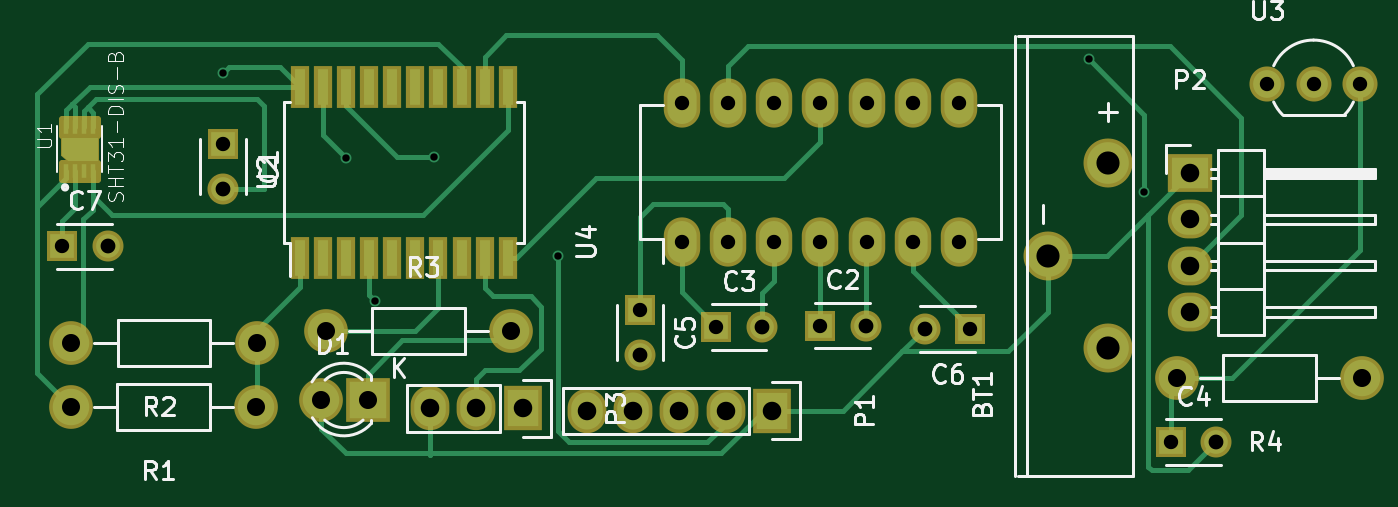
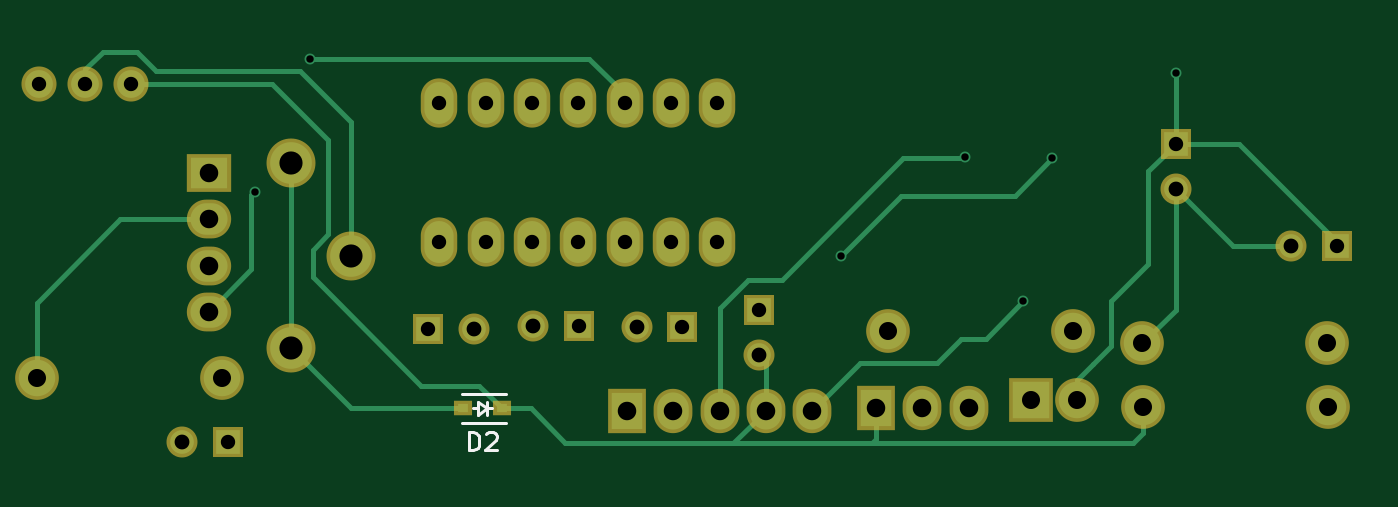
Circuit board: 7 layer files. Board 72.7 x 23.9 mm.
- bottom_copper: Sht31x-B.Cu.gbr (5869 bytes)
- bottom_mask: Sht31x-B.Mask.gbr (2190 bytes)
- bottom_silk: Sht31x-B.SilkS.gbr (1306 bytes)
- top_copper: Sht31x-F.Cu.gbr (10494 bytes)
- top_mask: Sht31x-F.Mask.gbr (5369 bytes)
- top_silk: Sht31x-F.SilkS.gbr (21847 bytes)
- drill: Sht31x.drl (1055 bytes)

=== bottom_copper: Sht31x-B.Cu.gbr ===
G04 #@! TF.FileFunction,Copper,L2,Bot,Signal*
%FSLAX46Y46*%
G04 Gerber Fmt 4.6, Leading zero omitted, Abs format (unit mm)*
G04 Created by KiCad (PCBNEW 4.0.2+dfsg1-stable) date Thu 01 Dec 2016 16:17:54 GMT*
%MOMM*%
G01*
G04 APERTURE LIST*
%ADD10C,0.100000*%
%ADD11R,1.300000X1.300000*%
%ADD12C,1.300000*%
%ADD13C,1.998980*%
%ADD14O,1.600000X2.300000*%
%ADD15R,0.590000X0.450000*%
%ADD16R,1.727200X2.032000*%
%ADD17O,1.727200X2.032000*%
%ADD18R,2.032000X1.727200*%
%ADD19O,2.032000X1.727200*%
%ADD20C,2.286000*%
%ADD21R,2.000000X2.000000*%
%ADD22C,2.000000*%
%ADD23C,1.524000*%
%ADD24C,0.600000*%
%ADD25C,0.250000*%
G04 APERTURE END LIST*
D10*
D11*
X142494000Y-72085200D03*
D12*
X142494000Y-74585200D03*
D11*
X175234600Y-82067400D03*
D12*
X177734600Y-82067400D03*
D11*
X169545000Y-82143600D03*
D12*
X172045000Y-82143600D03*
D11*
X165354000Y-81203800D03*
D12*
X165354000Y-83703800D03*
D11*
X183489600Y-82245200D03*
D12*
X180989600Y-82245200D03*
D11*
X133654800Y-77724000D03*
D12*
X136154800Y-77724000D03*
D13*
X144297400Y-86537800D03*
X134137400Y-86537800D03*
X144322800Y-83032600D03*
X134162800Y-83032600D03*
X148132800Y-82372200D03*
X158292800Y-82372200D03*
X204978000Y-84963000D03*
X194818000Y-84963000D03*
D14*
X167640000Y-77470000D03*
X170180000Y-77470000D03*
X172720000Y-77470000D03*
X175260000Y-77470000D03*
X177800000Y-77470000D03*
X180340000Y-77470000D03*
X182880000Y-77470000D03*
X182880000Y-69850000D03*
X180340000Y-69850000D03*
X177800000Y-69850000D03*
X175260000Y-69850000D03*
X172720000Y-69850000D03*
X170180000Y-69850000D03*
X167640000Y-69850000D03*
D15*
X179462800Y-86614000D03*
X181572800Y-86614000D03*
D16*
X172593000Y-86741000D03*
D17*
X170053000Y-86741000D03*
X167513000Y-86741000D03*
X164973000Y-86741000D03*
X162433000Y-86741000D03*
D18*
X195529200Y-73710800D03*
D19*
X195529200Y-76250800D03*
X195529200Y-78790800D03*
X195529200Y-81330800D03*
D20*
X191033400Y-83312000D03*
X191033400Y-73152000D03*
X187731400Y-78232000D03*
D21*
X150418800Y-86156800D03*
D22*
X147878800Y-86156800D03*
D23*
X202311000Y-68808600D03*
X204851000Y-68808600D03*
X199771000Y-68808600D03*
D11*
X194487800Y-88468200D03*
D12*
X196987800Y-88468200D03*
D16*
X158927800Y-86614000D03*
D17*
X156387800Y-86614000D03*
X153847800Y-86614000D03*
D24*
X142494000Y-68199000D03*
X150850600Y-80746600D03*
X154051000Y-72847200D03*
X160858200Y-78257400D03*
X149250400Y-72898000D03*
X189966600Y-67462400D03*
X193014600Y-74752200D03*
D25*
X153847800Y-86614000D02*
X153847800Y-86588600D01*
X133654800Y-77724000D02*
X133654800Y-77470000D01*
X133654800Y-77470000D02*
X139039600Y-72085200D01*
X139039600Y-72085200D02*
X142494000Y-72085200D01*
X147878800Y-86156800D02*
X147878800Y-85039200D01*
X143992600Y-73583800D02*
X142494000Y-72085200D01*
X143992600Y-78689200D02*
X143992600Y-73583800D01*
X146050000Y-80746600D02*
X143992600Y-78689200D01*
X146050000Y-83210400D02*
X146050000Y-80746600D01*
X147878800Y-85039200D02*
X147040600Y-84201000D01*
X147040600Y-84201000D02*
X146050000Y-83210400D01*
X187731400Y-78232000D02*
X187731400Y-70891400D01*
X202311000Y-68021200D02*
X202311000Y-68808600D01*
X201345800Y-67056000D02*
X202311000Y-68021200D01*
X199466200Y-67056000D02*
X201345800Y-67056000D01*
X198399400Y-68122800D02*
X199466200Y-67056000D01*
X190500000Y-68122800D02*
X198399400Y-68122800D01*
X187731400Y-70891400D02*
X190500000Y-68122800D01*
X142494000Y-72085200D02*
X142494000Y-68199000D01*
X158927800Y-86614000D02*
X158927800Y-88290400D01*
X158927800Y-88290400D02*
X159156400Y-88519000D01*
X142494000Y-74585200D02*
X142494000Y-81203800D01*
X142494000Y-81203800D02*
X144322800Y-83032600D01*
X199771000Y-68808600D02*
X192074800Y-68808600D01*
X180682000Y-85394800D02*
X179462800Y-86614000D01*
X183870600Y-85394800D02*
X180682000Y-85394800D01*
X189839600Y-79425800D02*
X183870600Y-85394800D01*
X189839600Y-77901800D02*
X189839600Y-79425800D01*
X188976000Y-77038200D02*
X189839600Y-77901800D01*
X188976000Y-71907400D02*
X188976000Y-77038200D01*
X192074800Y-68808600D02*
X188976000Y-71907400D01*
X144297400Y-86537800D02*
X144297400Y-87985600D01*
X144830800Y-88519000D02*
X159156400Y-88519000D01*
X159156400Y-88519000D02*
X166751000Y-88519000D01*
X144297400Y-87985600D02*
X144830800Y-88519000D01*
X179462800Y-86614000D02*
X177876200Y-86614000D01*
X177876200Y-86614000D02*
X175971200Y-88519000D01*
X175971200Y-88519000D02*
X166751000Y-88519000D01*
X166751000Y-88519000D02*
X164973000Y-86741000D01*
X164973000Y-86741000D02*
X164973000Y-84084800D01*
X164973000Y-84084800D02*
X165354000Y-83703800D01*
X136154800Y-77724000D02*
X139355200Y-77724000D01*
X139355200Y-77724000D02*
X142494000Y-74585200D01*
X195529200Y-76250800D02*
X200380600Y-76250800D01*
X204978000Y-80848200D02*
X204978000Y-84963000D01*
X200380600Y-76250800D02*
X204978000Y-80848200D01*
X159816800Y-84124800D02*
X162433000Y-86741000D01*
X155600400Y-84124800D02*
X159816800Y-84124800D01*
X154279600Y-82804000D02*
X155600400Y-84124800D01*
X152908000Y-82804000D02*
X154279600Y-82804000D01*
X150850600Y-80746600D02*
X152908000Y-82804000D01*
X167513000Y-81102200D02*
X167513000Y-86741000D01*
X165963600Y-79552800D02*
X167513000Y-81102200D01*
X164084000Y-79552800D02*
X165963600Y-79552800D01*
X157429200Y-72898000D02*
X164084000Y-79552800D01*
X154101800Y-72898000D02*
X157429200Y-72898000D01*
X154051000Y-72847200D02*
X154101800Y-72898000D01*
X160858200Y-78257400D02*
X157556200Y-74955400D01*
X157556200Y-74955400D02*
X151307800Y-74955400D01*
X151307800Y-74955400D02*
X149250400Y-72898000D01*
X172720000Y-69850000D02*
X172720000Y-69392800D01*
X172720000Y-69392800D02*
X174650400Y-67462400D01*
X174650400Y-67462400D02*
X189966600Y-67462400D01*
X193014600Y-74752200D02*
X193192400Y-74930000D01*
X193192400Y-74930000D02*
X193192400Y-78994000D01*
X193192400Y-78994000D02*
X195529200Y-81330800D01*
X191033400Y-73152000D02*
X191033400Y-83312000D01*
X181572800Y-86614000D02*
X187731400Y-86614000D01*
X187731400Y-86614000D02*
X191033400Y-83312000D01*
M02*

=== bottom_mask: Sht31x-B.Mask.gbr ===
G04 #@! TF.FileFunction,Soldermask,Bot*
%FSLAX46Y46*%
G04 Gerber Fmt 4.6, Leading zero omitted, Abs format (unit mm)*
G04 Created by KiCad (PCBNEW 4.0.2+dfsg1-stable) date Thu 01 Dec 2016 16:17:54 GMT*
%MOMM*%
G01*
G04 APERTURE LIST*
%ADD10C,0.100000*%
%ADD11R,1.700000X1.700000*%
%ADD12C,1.700000*%
%ADD13C,2.398980*%
%ADD14O,2.000000X2.700000*%
%ADD15R,0.990000X0.850000*%
%ADD16R,2.127200X2.432000*%
%ADD17O,2.127200X2.432000*%
%ADD18R,2.432000X2.127200*%
%ADD19O,2.432000X2.127200*%
%ADD20C,2.686000*%
%ADD21R,2.400000X2.400000*%
%ADD22C,2.400000*%
%ADD23C,1.924000*%
G04 APERTURE END LIST*
D10*
D11*
X142494000Y-72085200D03*
D12*
X142494000Y-74585200D03*
D11*
X175234600Y-82067400D03*
D12*
X177734600Y-82067400D03*
D11*
X169545000Y-82143600D03*
D12*
X172045000Y-82143600D03*
D11*
X165354000Y-81203800D03*
D12*
X165354000Y-83703800D03*
D11*
X183489600Y-82245200D03*
D12*
X180989600Y-82245200D03*
D11*
X133654800Y-77724000D03*
D12*
X136154800Y-77724000D03*
D13*
X144297400Y-86537800D03*
X134137400Y-86537800D03*
X144322800Y-83032600D03*
X134162800Y-83032600D03*
X148132800Y-82372200D03*
X158292800Y-82372200D03*
X204978000Y-84963000D03*
X194818000Y-84963000D03*
D14*
X167640000Y-77470000D03*
X170180000Y-77470000D03*
X172720000Y-77470000D03*
X175260000Y-77470000D03*
X177800000Y-77470000D03*
X180340000Y-77470000D03*
X182880000Y-77470000D03*
X182880000Y-69850000D03*
X180340000Y-69850000D03*
X177800000Y-69850000D03*
X175260000Y-69850000D03*
X172720000Y-69850000D03*
X170180000Y-69850000D03*
X167640000Y-69850000D03*
D15*
X179462800Y-86614000D03*
X181572800Y-86614000D03*
D16*
X172593000Y-86741000D03*
D17*
X170053000Y-86741000D03*
X167513000Y-86741000D03*
X164973000Y-86741000D03*
X162433000Y-86741000D03*
D18*
X195529200Y-73710800D03*
D19*
X195529200Y-76250800D03*
X195529200Y-78790800D03*
X195529200Y-81330800D03*
D20*
X191033400Y-83312000D03*
X191033400Y-73152000D03*
X187731400Y-78232000D03*
D21*
X150418800Y-86156800D03*
D22*
X147878800Y-86156800D03*
D23*
X202311000Y-68808600D03*
X204851000Y-68808600D03*
X199771000Y-68808600D03*
D11*
X194487800Y-88468200D03*
D12*
X196987800Y-88468200D03*
D16*
X158927800Y-86614000D03*
D17*
X156387800Y-86614000D03*
X153847800Y-86614000D03*
M02*

=== bottom_silk: Sht31x-B.SilkS.gbr ===
G04 #@! TF.FileFunction,Legend,Bot*
%FSLAX46Y46*%
G04 Gerber Fmt 4.6, Leading zero omitted, Abs format (unit mm)*
G04 Created by KiCad (PCBNEW 4.0.2+dfsg1-stable) date Thu 01 Dec 2016 16:17:54 GMT*
%MOMM*%
G01*
G04 APERTURE LIST*
%ADD10C,0.100000*%
%ADD11C,0.150000*%
G04 APERTURE END LIST*
D10*
D11*
X180767800Y-86614000D02*
X181017800Y-86614000D01*
X180267800Y-86614000D02*
X180017800Y-86614000D01*
X180267800Y-86614000D02*
X180767800Y-86964000D01*
X180767800Y-86964000D02*
X180767800Y-86264000D01*
X180767800Y-86264000D02*
X180267800Y-86614000D01*
X180267800Y-86964000D02*
X180267800Y-86264000D01*
X179217800Y-85814000D02*
X181617800Y-85814000D01*
X179217800Y-87414000D02*
X181617800Y-87414000D01*
X181255895Y-88916381D02*
X181255895Y-87916381D01*
X181017800Y-87916381D01*
X180874942Y-87964000D01*
X180779704Y-88059238D01*
X180732085Y-88154476D01*
X180684466Y-88344952D01*
X180684466Y-88487810D01*
X180732085Y-88678286D01*
X180779704Y-88773524D01*
X180874942Y-88868762D01*
X181017800Y-88916381D01*
X181255895Y-88916381D01*
X180303514Y-88011619D02*
X180255895Y-87964000D01*
X180160657Y-87916381D01*
X179922561Y-87916381D01*
X179827323Y-87964000D01*
X179779704Y-88011619D01*
X179732085Y-88106857D01*
X179732085Y-88202095D01*
X179779704Y-88344952D01*
X180351133Y-88916381D01*
X179732085Y-88916381D01*
M02*

=== top_copper: Sht31x-F.Cu.gbr (10494 bytes, source omitted) ===
=== top_mask: Sht31x-F.Mask.gbr ===
G04 #@! TF.FileFunction,Soldermask,Top*
%FSLAX46Y46*%
G04 Gerber Fmt 4.6, Leading zero omitted, Abs format (unit mm)*
G04 Created by KiCad (PCBNEW 4.0.2+dfsg1-stable) date Thu 01 Dec 2016 16:17:54 GMT*
%MOMM*%
G01*
G04 APERTURE LIST*
%ADD10C,0.100000*%
%ADD11C,0.001000*%
%ADD12C,0.381000*%
%ADD13R,1.700000X1.700000*%
%ADD14C,1.700000*%
%ADD15C,2.398980*%
%ADD16R,0.500000X1.000000*%
%ADD17R,1.400000X0.600000*%
%ADD18R,1.000000X2.350000*%
%ADD19O,2.000000X2.700000*%
%ADD20R,2.127200X2.432000*%
%ADD21O,2.127200X2.432000*%
%ADD22R,2.432000X2.127200*%
%ADD23O,2.432000X2.127200*%
%ADD24C,2.686000*%
%ADD25R,2.400000X2.400000*%
%ADD26C,2.400000*%
%ADD27C,1.924000*%
G04 APERTURE END LIST*
D10*
D11*
G36*
X133970000Y-73040000D02*
X133620000Y-72690000D01*
X133620000Y-71740000D01*
X135620000Y-71740000D01*
X135620000Y-73040000D01*
X133970000Y-73040000D01*
G37*
X133970000Y-73040000D02*
X133620000Y-72690000D01*
X133620000Y-71740000D01*
X135620000Y-71740000D01*
X135620000Y-73040000D01*
X133970000Y-73040000D01*
D12*
G36*
X133670000Y-74040000D02*
X133670000Y-73140000D01*
X134070000Y-73140000D01*
X134070000Y-74040000D01*
X133670000Y-74040000D01*
G37*
X133670000Y-74040000D02*
X133670000Y-73140000D01*
X134070000Y-73140000D01*
X134070000Y-74040000D01*
X133670000Y-74040000D01*
G36*
X134170000Y-74040000D02*
X134170000Y-73140000D01*
X134570000Y-73140000D01*
X134570000Y-74040000D01*
X134170000Y-74040000D01*
G37*
X134170000Y-74040000D02*
X134170000Y-73140000D01*
X134570000Y-73140000D01*
X134570000Y-74040000D01*
X134170000Y-74040000D01*
G36*
X134670000Y-74040000D02*
X134670000Y-73140000D01*
X135070000Y-73140000D01*
X135070000Y-74040000D01*
X134670000Y-74040000D01*
G37*
X134670000Y-74040000D02*
X134670000Y-73140000D01*
X135070000Y-73140000D01*
X135070000Y-74040000D01*
X134670000Y-74040000D01*
G36*
X135170000Y-74040000D02*
X135170000Y-73140000D01*
X135570000Y-73140000D01*
X135570000Y-74040000D01*
X135170000Y-74040000D01*
G37*
X135170000Y-74040000D02*
X135170000Y-73140000D01*
X135570000Y-73140000D01*
X135570000Y-74040000D01*
X135170000Y-74040000D01*
G36*
X133670000Y-71640000D02*
X133670000Y-70740000D01*
X134070000Y-70740000D01*
X134070000Y-71640000D01*
X133670000Y-71640000D01*
G37*
X133670000Y-71640000D02*
X133670000Y-70740000D01*
X134070000Y-70740000D01*
X134070000Y-71640000D01*
X133670000Y-71640000D01*
G36*
X134170000Y-71640000D02*
X134170000Y-70740000D01*
X134570000Y-70740000D01*
X134570000Y-71640000D01*
X134170000Y-71640000D01*
G37*
X134170000Y-71640000D02*
X134170000Y-70740000D01*
X134570000Y-70740000D01*
X134570000Y-71640000D01*
X134170000Y-71640000D01*
G36*
X134670000Y-71640000D02*
X134670000Y-70740000D01*
X135070000Y-70740000D01*
X135070000Y-71640000D01*
X134670000Y-71640000D01*
G37*
X134670000Y-71640000D02*
X134670000Y-70740000D01*
X135070000Y-70740000D01*
X135070000Y-71640000D01*
X134670000Y-71640000D01*
G36*
X135170000Y-71640000D02*
X135170000Y-70740000D01*
X135570000Y-70740000D01*
X135570000Y-71640000D01*
X135170000Y-71640000D01*
G37*
X135170000Y-71640000D02*
X135170000Y-70740000D01*
X135570000Y-70740000D01*
X135570000Y-71640000D01*
X135170000Y-71640000D01*
D13*
X142494000Y-72085200D03*
D14*
X142494000Y-74585200D03*
D13*
X175234600Y-82067400D03*
D14*
X177734600Y-82067400D03*
D13*
X169545000Y-82143600D03*
D14*
X172045000Y-82143600D03*
D13*
X165354000Y-81203800D03*
D14*
X165354000Y-83703800D03*
D13*
X183489600Y-82245200D03*
D14*
X180989600Y-82245200D03*
D13*
X133654800Y-77724000D03*
D14*
X136154800Y-77724000D03*
D15*
X144297400Y-86537800D03*
X134137400Y-86537800D03*
X144322800Y-83032600D03*
X134162800Y-83032600D03*
X148132800Y-82372200D03*
X158292800Y-82372200D03*
X204978000Y-84963000D03*
X194818000Y-84963000D03*
D16*
X133870000Y-73590000D03*
X134370000Y-73590000D03*
X134870000Y-73590000D03*
X135370000Y-73590000D03*
X135370000Y-71190000D03*
X134870000Y-71190000D03*
X134370000Y-71190000D03*
X133870000Y-71190000D03*
D17*
X134620000Y-72390000D03*
D18*
X146685000Y-78360000D03*
X147955000Y-78360000D03*
X149225000Y-78360000D03*
X150495000Y-78360000D03*
X151765000Y-78360000D03*
X153035000Y-78360000D03*
X154305000Y-78360000D03*
X155575000Y-78360000D03*
X156845000Y-78360000D03*
X158115000Y-78360000D03*
X158115000Y-68960000D03*
X156845000Y-68960000D03*
X155575000Y-68960000D03*
X154305000Y-68960000D03*
X153035000Y-68960000D03*
X151765000Y-68960000D03*
X150495000Y-68960000D03*
X149225000Y-68960000D03*
X147955000Y-68960000D03*
X146685000Y-68960000D03*
D19*
X167640000Y-77470000D03*
X170180000Y-77470000D03*
X172720000Y-77470000D03*
X175260000Y-77470000D03*
X177800000Y-77470000D03*
X180340000Y-77470000D03*
X182880000Y-77470000D03*
X182880000Y-69850000D03*
X180340000Y-69850000D03*
X177800000Y-69850000D03*
X175260000Y-69850000D03*
X172720000Y-69850000D03*
X170180000Y-69850000D03*
X167640000Y-69850000D03*
D20*
X172593000Y-86741000D03*
D21*
X170053000Y-86741000D03*
X167513000Y-86741000D03*
X164973000Y-86741000D03*
X162433000Y-86741000D03*
D22*
X195529200Y-73710800D03*
D23*
X195529200Y-76250800D03*
X195529200Y-78790800D03*
X195529200Y-81330800D03*
D24*
X191033400Y-83312000D03*
X191033400Y-73152000D03*
X187731400Y-78232000D03*
D25*
X150418800Y-86156800D03*
D26*
X147878800Y-86156800D03*
D27*
X202311000Y-68808600D03*
X204851000Y-68808600D03*
X199771000Y-68808600D03*
D13*
X194487800Y-88468200D03*
D14*
X196987800Y-88468200D03*
D20*
X158927800Y-86614000D03*
D21*
X156387800Y-86614000D03*
X153847800Y-86614000D03*
M02*

=== top_silk: Sht31x-F.SilkS.gbr (21847 bytes, source omitted) ===
=== drill: Sht31x.drl ===
M48
;DRILL file {KiCad 4.0.2+dfsg1-stable} date Thu 01 Dec 2016 16:17:49 GMT
;FORMAT={-:-/ absolute / inch / decimal}
FMAT,2
INCH,TZ
T1C0.016
T2C0.031
T3C0.032
T4C0.039
T5C0.040
T6C0.050
%
G90
G05
M72
T1
X5.61Y-2.685
X5.876Y-2.87
X5.939Y-3.179
X6.065Y-2.868
X6.333Y-3.081
X7.479Y-2.656
X7.599Y-2.943
T2
X5.262Y-3.06
X5.61Y-2.838
X6.51Y-3.197
X6.6Y-2.75
X6.6Y-3.05
X6.675Y-3.234
X6.7Y-2.75
X6.7Y-3.05
X6.8Y-2.75
X6.8Y-3.05
X6.899Y-3.231
X6.9Y-2.75
X6.9Y-3.05
X7.Y-2.75
X7.Y-3.05
X7.1Y-2.75
X7.1Y-3.05
X7.2Y-2.75
X7.2Y-3.05
X7.224Y-3.238
X7.657Y-3.483
X7.865Y-2.709
X7.965Y-2.709
X8.065Y-2.709
T3
X5.3604Y-3.06
X5.61Y-2.9364
X6.51Y-3.2954
X6.7734Y-3.234
X6.9974Y-3.231
X7.1256Y-3.238
X7.7554Y-3.483
T4
X5.281Y-3.407
X5.282Y-3.269
X5.681Y-3.407
X5.682Y-3.269
X5.822Y-3.392
X5.832Y-3.243
X5.922Y-3.392
X6.232Y-3.243
X7.67Y-3.345
X8.07Y-3.345
T5
X6.057Y-3.41
X6.157Y-3.41
X6.257Y-3.41
X6.395Y-3.415
X6.495Y-3.415
X6.595Y-3.415
X6.695Y-3.415
X6.795Y-3.415
X7.698Y-2.902
X7.698Y-3.002
X7.698Y-3.102
X7.698Y-3.202
T6
X7.391Y-3.08
X7.521Y-2.88
X7.521Y-3.28
T0
M30

